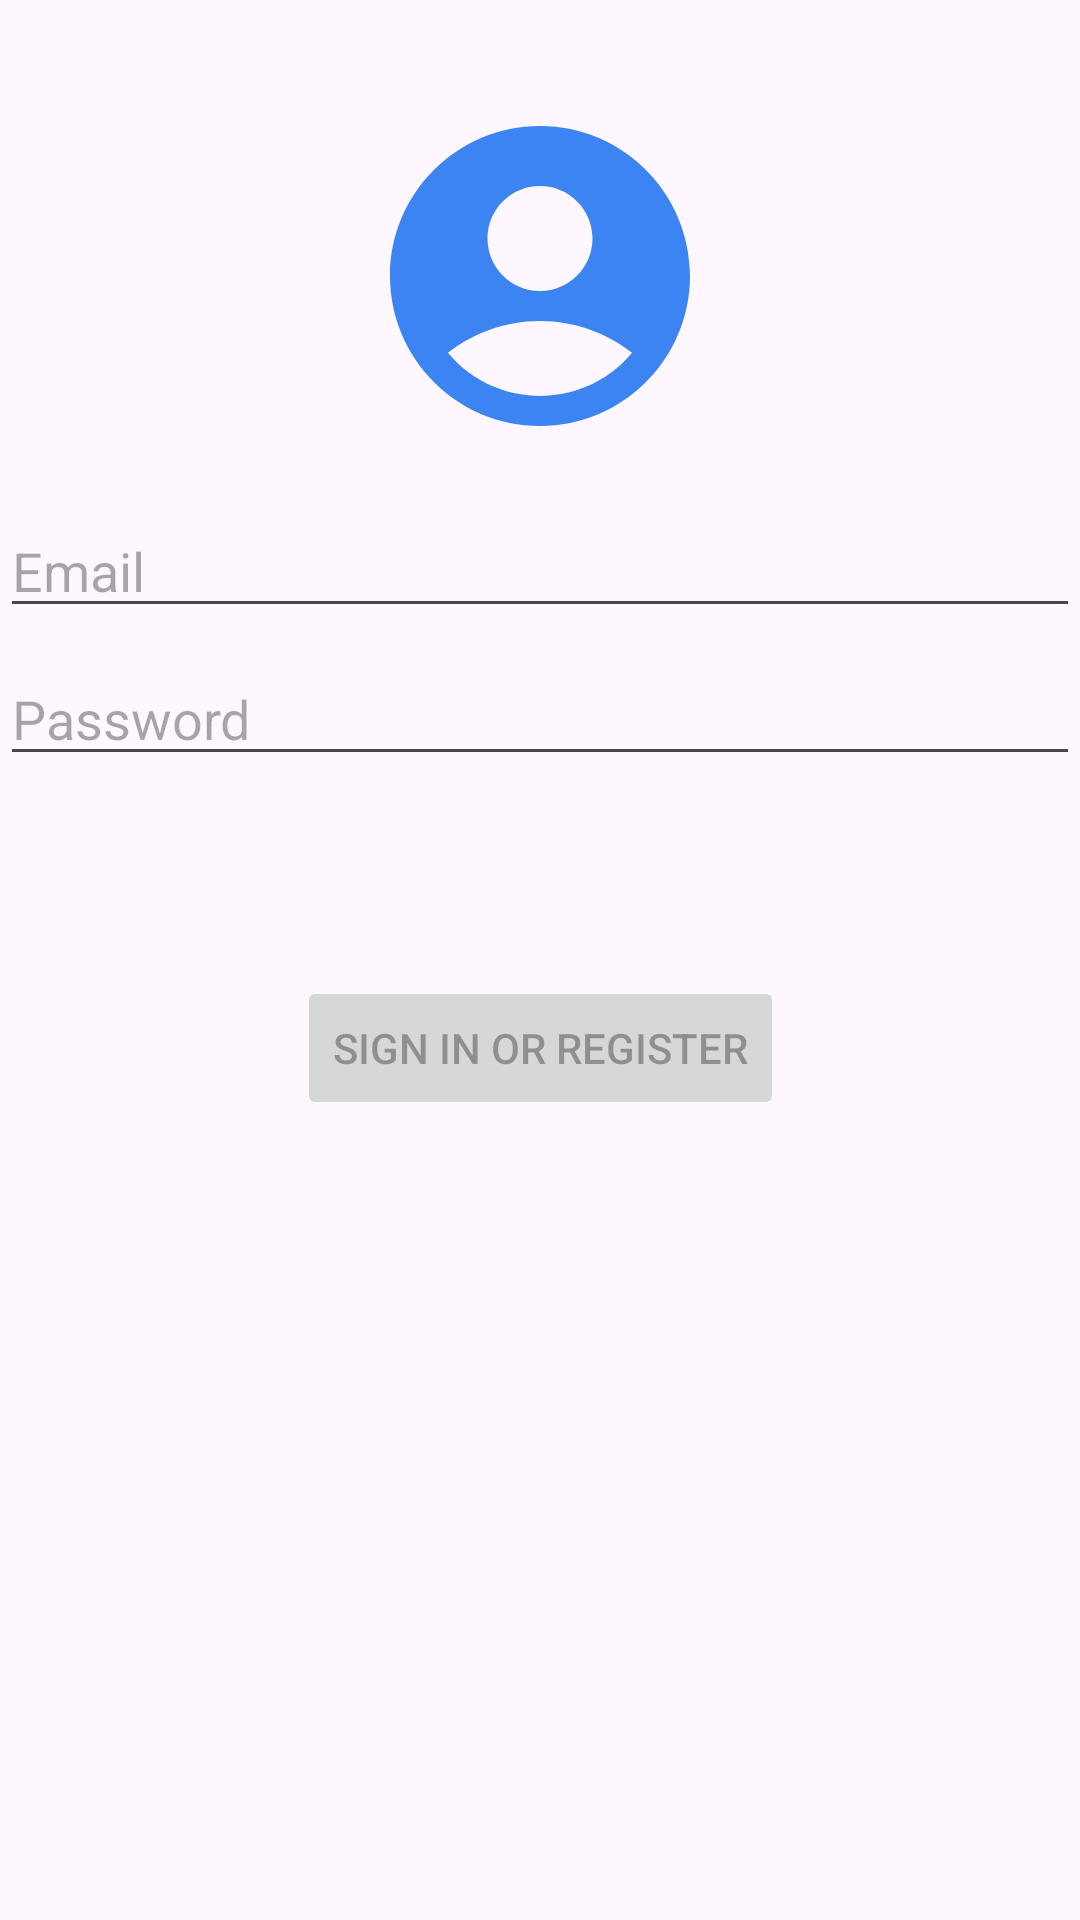

Produce the Android XML layout that renders to this screen, including the resource entries it uses.
<!-- AndroidManifest.xml: application theme Theme.Send_S -->
<!-- res/layout/activity_login.xml -->
<?xml version="1.0" encoding="utf-8"?>
<androidx.constraintlayout.widget.ConstraintLayout
    xmlns:android="http://schemas.android.com/apk/res/android"
    xmlns:app="http://schemas.android.com/apk/res-auto"
    xmlns:tools="http://schemas.android.com/tools"
    android:id="@+id/container"
    android:layout_width="match_parent"
    android:layout_height="match_parent"
    android:padding="@dimen/activity_horizontal_margin"
    tools:context=".ui.login.LoginActivity">

    <ImageView
        android:id="@+id/logo"
        android:layout_width="120dp"
        android:layout_height="120dp"
        android:src="@drawable/baseline_account_circle"
        app:layout_constraintTop_toTopOf="parent"
        app:layout_constraintBottom_toTopOf="@+id/username"
        app:layout_constraintStart_toStartOf="parent"
        app:layout_constraintEnd_toEndOf="parent"
        app:layout_constraintVertical_bias="0.2"
        android:layout_marginTop="32dp"
        android:layout_marginBottom="16dp"/>

    <EditText
        android:id="@+id/username"
        android:layout_width="0dp"
        android:layout_height="wrap_content"
        android:layout_marginTop="16dp"
        android:hint="@string/prompt_email"
        android:inputType="textEmailAddress"
        android:selectAllOnFocus="true"
        app:layout_constraintEnd_toEndOf="parent"
        app:layout_constraintStart_toStartOf="parent"
        app:layout_constraintTop_toBottomOf="@+id/logo" />

    <EditText
        android:id="@+id/password"
        android:layout_width="0dp"
        android:layout_height="wrap_content"
        android:layout_marginTop="8dp"
        android:hint="@string/prompt_password"
        android:imeActionLabel="@string/action_sign_in_short"
        android:imeOptions="actionDone"
        android:inputType="textPassword"
        android:selectAllOnFocus="true"
        app:layout_constraintEnd_toEndOf="parent"
        app:layout_constraintStart_toStartOf="parent"
        app:layout_constraintTop_toBottomOf="@+id/username" />

    <Button
        android:id="@+id/login"
        android:layout_width="wrap_content"
        android:layout_height="wrap_content"
        android:layout_gravity="start"
        android:layout_marginTop="16dp"
        android:layout_marginBottom="64dp"
        android:enabled="false"
        android:text="@string/action_sign_in"
        app:layout_constraintBottom_toBottomOf="parent"
        app:layout_constraintEnd_toEndOf="parent"
        app:layout_constraintStart_toStartOf="parent"
        app:layout_constraintTop_toBottomOf="@+id/password"
        app:layout_constraintVertical_bias="0.2" />

    <ProgressBar
        android:id="@+id/loading"
        android:layout_width="wrap_content"
        android:layout_height="wrap_content"
        android:layout_gravity="center"
        android:layout_marginTop="64dp"
        android:layout_marginBottom="64dp"
        android:visibility="gone"
        app:layout_constraintBottom_toBottomOf="parent"
        app:layout_constraintEnd_toEndOf="@+id/password"
        app:layout_constraintStart_toStartOf="@+id/password"
        app:layout_constraintTop_toTopOf="parent"
        app:layout_constraintVertical_bias="0.3" />

</androidx.constraintlayout.widget.ConstraintLayout>
<!-- resources referenced by this layout -->
<resources>
  <!-- drawable baseline_account_circle (drawable) -->
  <vector android:height="24dp" android:tint="#3B84F1"
      android:viewportHeight="24" android:viewportWidth="24"
      android:width="24dp" xmlns:android="http://schemas.android.com/apk/res/android">
      <path android:fillColor="@android:color/white" android:pathData="M12,2C6.48,2 2,6.48 2,12s4.48,10 10,10s10,-4.48 10,-10S17.52,2 12,2zM12,6c1.93,0 3.5,1.57 3.5,3.5S13.93,13 12,13s-3.5,-1.57 -3.5,-3.5S10.07,6 12,6zM12,20c-2.03,0 -4.43,-0.82 -6.14,-2.88C7.55,15.8 9.68,15 12,15s4.45,0.8 6.14,2.12C16.43,19.18 14.03,20 12,20z"/>
  </vector>
  <string name="action_sign_in">Sign in or register</string>
  <string name="action_sign_in_short">Sign in</string>
  <string name="prompt_email">Email</string>
  <string name="prompt_password">Password</string>
  <style name="Theme.Send_S" parent="Base.Theme.Send_S" />
  <style name="Base.Theme.Send_S" parent="Theme.Material3.DayNight.NoActionBar">
          
          
      </style>
</resources>
